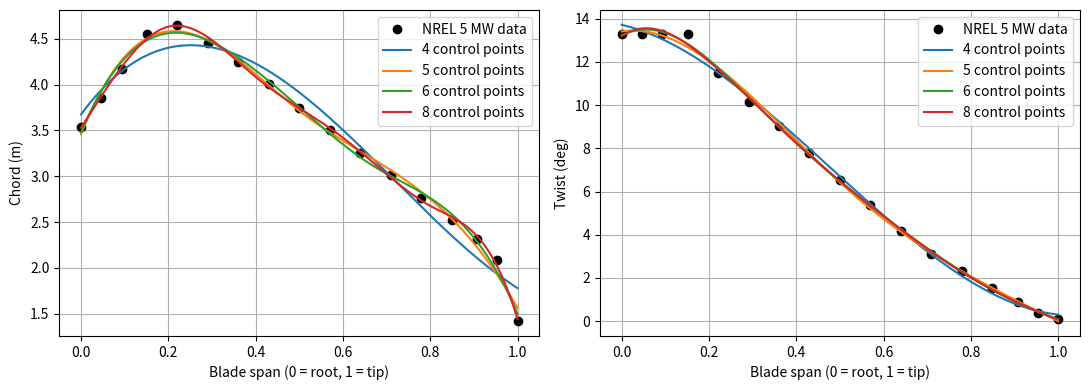

Write Python code to recreate this figure.
import numpy as np
import matplotlib.pyplot as plt
from scipy.interpolate import make_lsq_spline

# NREL 5 MW blade stations (same data as validate_5mw.py)
r = np.array([2.8667, 5.6000, 8.3333, 11.7500, 15.8500, 19.9500, 24.0500,
              28.1500, 32.2500, 36.3500, 40.4500, 44.5500, 48.6500, 52.7500,
              56.1667, 58.9000, 61.6333])
chord = np.array([3.542, 3.854, 4.167, 4.557, 4.652, 4.458, 4.249, 4.007,
                  3.748, 3.502, 3.256, 3.010, 2.764, 2.518, 2.313, 2.086, 1.419])
theta = np.array([13.308, 13.308, 13.308, 13.308, 11.480, 10.162, 9.011, 7.795,
                  6.544, 5.361, 4.188, 3.125, 2.319, 1.526, 0.863, 0.370, 0.106])

# position along the blade, scaled to 0 (root) ... 1 (tip)
s = (r - r[0]) / (r[-1] - r[0])


def fit(y, n_ctrl, k=3):
    """Cubic B-spline with n_ctrl control points, fitted to the data y."""
    interior = np.linspace(0, 1, n_ctrl - k + 1)[1:-1]
    knots = np.r_[[0.0] * (k + 1), interior, [1.0] * (k + 1)]
    return make_lsq_spline(s, y, knots, k=k)


ss = np.linspace(0, 1, 200)
fig, ax = plt.subplots(1, 2, figsize=(11, 4))
for name, y, a in (("Chord (m)", chord, ax[0]), ("Twist (deg)", theta, ax[1])):
    a.plot(s, y, "ko", label="NREL 5 MW data")
    for n in (4, 5, 6, 8):
        spl = fit(y, n)
        err = np.max(np.abs(spl(s) - y))
        print(f"{name:12s} {n} control points: max error = {err:.3f}")
        a.plot(ss, spl(ss), label=f"{n} control points")
    a.set_xlabel("Blade span (0 = root, 1 = tip)")
    a.set_ylabel(name)
    a.legend()
    a.grid()
fig.tight_layout()
fig.savefig("spline_fit.png", dpi=150)
plt.show()
